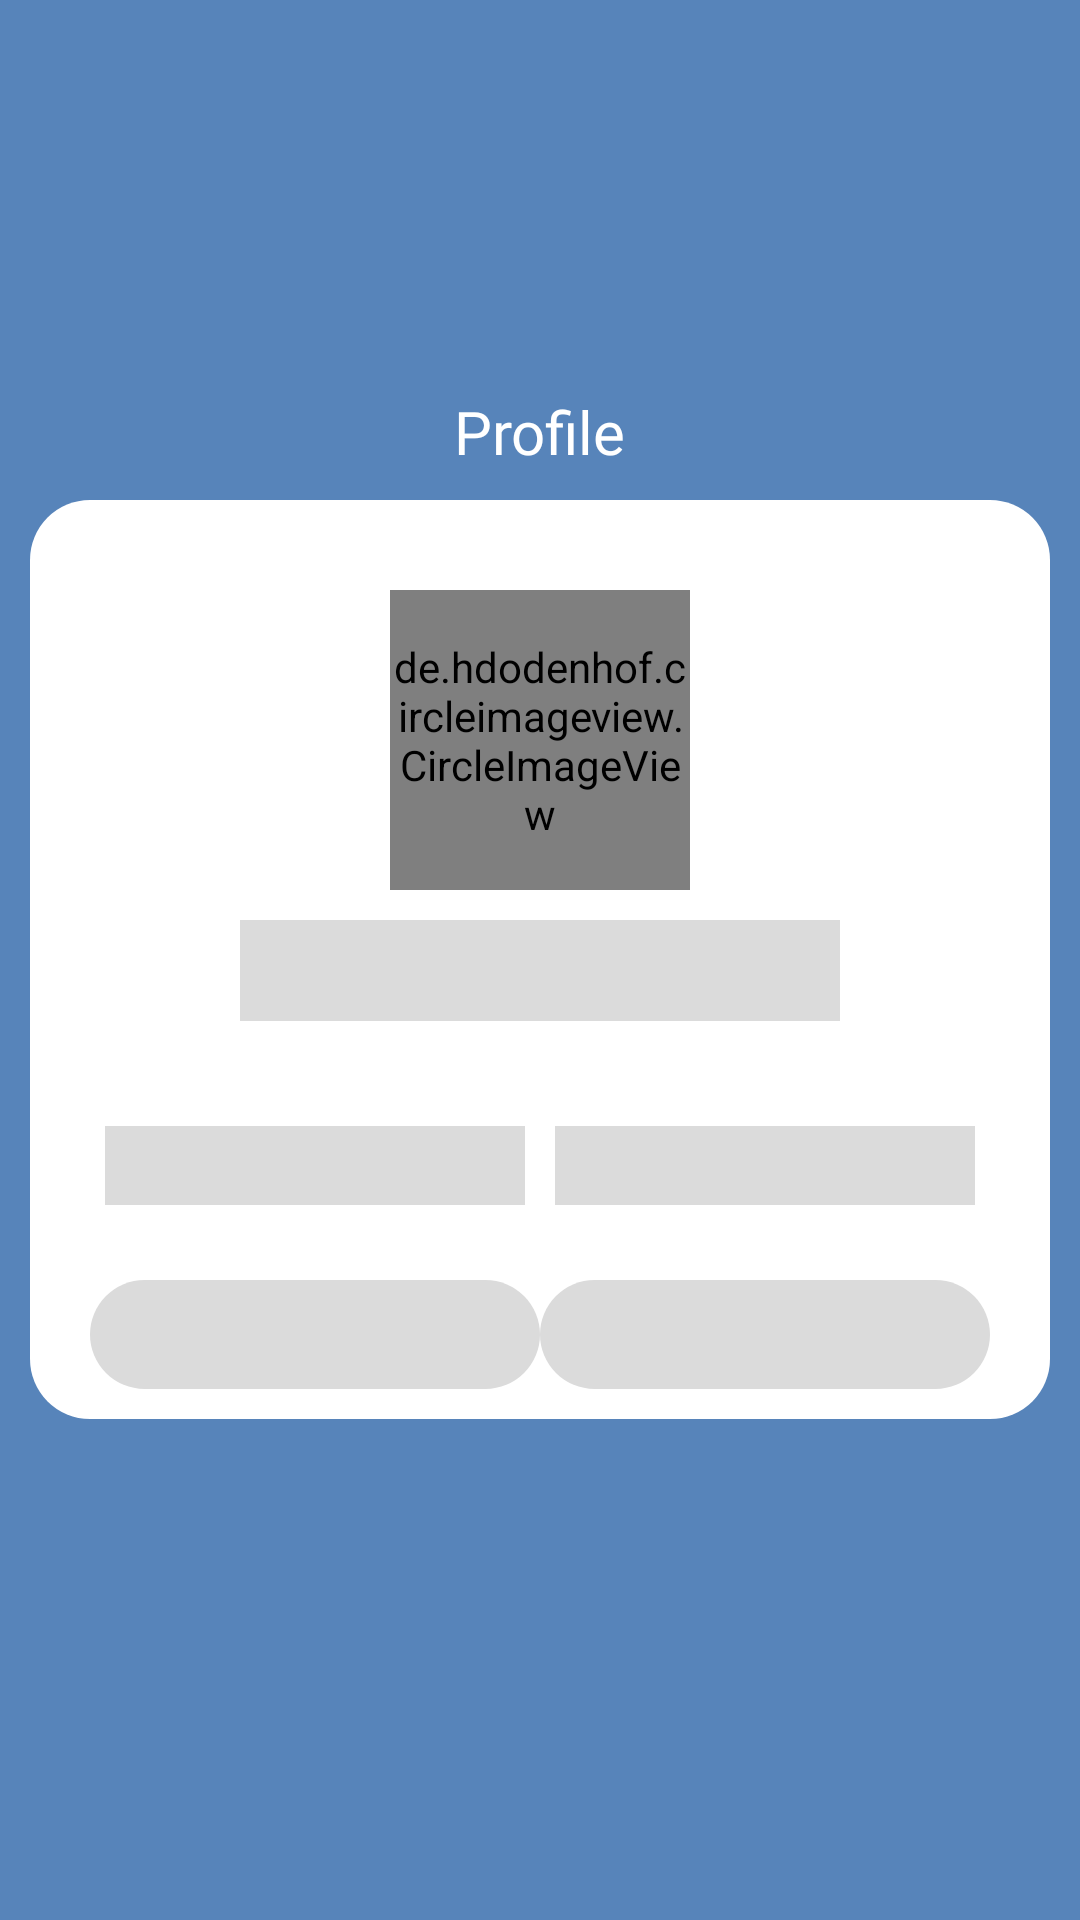

Write the Android layout XML for this screen, with the resource values it uses.
<!-- AndroidManifest.xml: application theme Theme.TicTacHero -->
<!-- res/layout/activity_show_player_profile.xml -->
<?xml version="1.0" encoding="utf-8"?>
<RelativeLayout xmlns:android="http://schemas.android.com/apk/res/android"
    xmlns:app="http://schemas.android.com/apk/res-auto"
    xmlns:tools="http://schemas.android.com/tools"
    android:id="@+id/main"
    android:background="@color/deep_blue"
    android:layout_width="match_parent"
    android:layout_height="match_parent"
    tools:context=".Activities.ShowPlayerProfile">

    <ImageView
android:id="@+id/show_profile_gob_bacBtn"
        android:layout_width="30dp"
        android:layout_height="30dp"
        android:src="@drawable/transparant_effect_background"
        android:layout_margin="10dp"
/>

    <TextView
        android:layout_width="wrap_content"
        android:layout_height="wrap_content"
        android:text="@string/profile_text"
        android:textColor="@color/white"
    android:textSize="20sp"
        android:layout_above="@+id/player_profile_card"
        android:includeFontPadding="false"
        android:layout_centerInParent="true"
        android:fontFamily="@font/poppins_semibold"/>

<RelativeLayout
    android:id="@+id/player_profile_card"
    android:layout_width="match_parent"
    android:layout_height="wrap_content"
    android:padding="10dp"
android:layout_margin="10dp"
    android:layout_centerInParent="true"

    android:background="@drawable/white_background">

    <de.hdodenhof.circleimageview.CircleImageView
    android:id="@+id/show_player_profile_player_image"
        android:layout_width="100dp"
        android:layout_height="100dp"
        android:src="@color/light_gray"
    android:layout_centerHorizontal="true"
        android:layout_marginTop="20dp"/>

    <TextView
        android:id="@+id/show_player_profile_player_name"
        android:layout_width="200dp"
        android:layout_height="wrap_content"
        android:layout_below="@+id/show_player_profile_player_image"
        android:layout_centerHorizontal="true"
android:gravity="center"
        android:layout_marginStart="10dp"
        android:layout_marginLeft="10dp"
        android:layout_marginTop="10dp"
        android:layout_marginEnd="10dp"
        android:layout_marginRight="10dp"
        android:layout_marginBottom="10dp"
        android:background="@color/light_gray"
        android:fontFamily="@font/poppins"
        android:includeFontPadding="false"
        android:padding="5dp"
        android:textSize="20sp"
        android:textStyle="bold" />

    <LinearLayout
        android:id="@+id/follower_following_champions_texts_layout"
        android:layout_width="match_parent"
        android:layout_height="wrap_content"
        android:layout_below="@+id/show_player_profile_player_name"
        android:weightSum="2"
        android:orientation="horizontal"
        android:layout_marginStart="10dp"
        android:layout_marginEnd="10dp"
        android:layout_marginTop="20dp"
        >
        <TextView
            android:id="@+id/player_followers_text"
            android:layout_width="match_parent"
            android:layout_height="wrap_content"
            android:layout_weight="1"
            android:gravity="center"
            android:padding="5dp"
            android:layout_margin="5dp"
            android:enabled="false"
            android:background="@color/light_gray"
            android:fontFamily="@font/poppins"
            android:textStyle="bold"
            android:includeFontPadding="false"
            android:textColor="@color/gray"/>
        <TextView
            android:id="@+id/player_following_text"
            android:layout_width="match_parent"
            android:layout_height="wrap_content"
            android:fontFamily="@font/poppins"
            android:textStyle="bold"
            android:padding="5dp"
            android:enabled="false"
            android:layout_margin="5dp"
            android:background="@color/light_gray"
            android:gravity="center"
            android:layout_weight="1"
            android:includeFontPadding="false"
            android:textColor="@color/gray"/>

    </LinearLayout>
    <LinearLayout
        android:id="@+id/follow_messsage_btns_layout"
        android:layout_width="match_parent"
        android:layout_height="wrap_content"
        android:layout_below="@+id/follower_following_champions_texts_layout"
        android:weightSum="2"

        android:orientation="horizontal"
        android:layout_marginStart="10dp"
        android:layout_marginEnd="10dp"
        android:layout_marginTop="20dp"
        >
        <RelativeLayout
            android:id="@+id/follow_player_btn"

            android:layout_width="match_parent"
            android:layout_height="match_parent"
            android:layout_weight="1"
            android:background="@drawable/circle_gray_backgroud"
            android:enabled="false"

            >
            <TextView
                android:id="@+id/follow_player_text"

                android:layout_width="match_parent"
                android:layout_height="wrap_content"
                android:fontFamily="@font/poppins"
                android:textStyle="bold"
                android:gravity="center"
                android:padding="10dp"
                android:enabled="false"

                android:layout_marginEnd="5dp"
                android:includeFontPadding="false"
                android:textColor="@color/white"/>

            <ProgressBar
                android:id="@+id/following_unfollowing_progress"
                android:layout_width="20dp"
                android:layout_height="20dp"
                android:layout_centerInParent="true"
                android:visibility="gone"
              />

        </RelativeLayout>
        <RelativeLayout
            android:id="@+id/message_player_btn"

            android:layout_width="match_parent"
            android:layout_height="match_parent"
            android:layout_weight="1"
            android:background="@drawable/circle_gray_backgroud"
            android:enabled="false"

            >
            <TextView
                android:id="@+id/message_player_btn_text"
                android:layout_width="match_parent"
                android:layout_height="wrap_content"
                android:fontFamily="@font/poppins"
                android:textStyle="bold"
                android:gravity="center"
                android:padding="10dp"
                android:enabled="false"
                android:layout_weight="1"
                android:layout_marginStart="5dp"
                android:includeFontPadding="false"
                android:textColor="@color/white"/>

        </RelativeLayout>

    </LinearLayout>



</RelativeLayout>





</RelativeLayout>
<!-- resources referenced by this layout -->
<resources>
  <color name="deep_blue">#5784BA</color>
  <color name="gray">#B9B7B7</color>
  <color name="light_gray">#DBDBDB</color>
  <color name="white">#FFFFFFFF</color>
  <!-- drawable circle_gray_backgroud (drawable) -->
  <?xml version="1.0" encoding="utf-8"?>
  <ripple xmlns:android="http://schemas.android.com/apk/res/android"
      android:color="@color/white"
      >
    <item>
      <shape android:shape="rectangle">
        <solid
            android:color="@color/light_gray"/>
        <corners
            android:radius="25dp"/>
      </shape>
  
    </item>
  </ripple>
  <!-- drawable transparant_effect_background (drawable) -->
  <?xml version="1.0" encoding="utf-8"?>
  <ripple xmlns:android="http://schemas.android.com/apk/res/android"
      android:color="@color/light_gray"
      >
      <item>
          <shape android:shape="rectangle">
              <solid
                  android:color="@color/transparent"/>
              <corners
                  android:radius="25dp"/>
          </shape>
  
      </item>
  </ripple>
  <!-- drawable white_background (drawable) -->
  <?xml version="1.0" encoding="utf-8"?>
  <shape xmlns:android="http://schemas.android.com/apk/res/android"
      android:shape="rectangle"
      >
      <solid
          android:color="@color/white"/>
      <corners
          android:radius="20dp"/>
  </shape>
  <string name="profile_text">Profile</string>
  <style name="Theme.TicTacHero" parent="Base.Theme.TicTacHero" />
  <color name="transparent">#00F44336</color>
  <style name="Base.Theme.TicTacHero" parent="Theme.Material3.DayNight.NoActionBar">
          <item name="colorPrimary">@color/deep_blue</item>
          <item name="colorPrimaryDark">@color/deep_blue</item>
          <item name="colorAccent">@color/gray</item>
          <item name="android:windowLightStatusBar">true</item>
          <item name="colorOnPrimary">@color/white</item>
          <item name="android:navigationBarColor">@color/white</item>
          <item name="colorOnSecondary">@color/black</item>
          <item name="colorOnTertiary">@color/white</item>
          <item name="colorError">@color/primary</item>
          <item name="colorOnError">@color/white</item>
          <item name="progressBarStyle">@color/white</item>
      </style>
  <color name="black">#FF000000</color>
  <color name="primary">#ff3131</color>
</resources>
